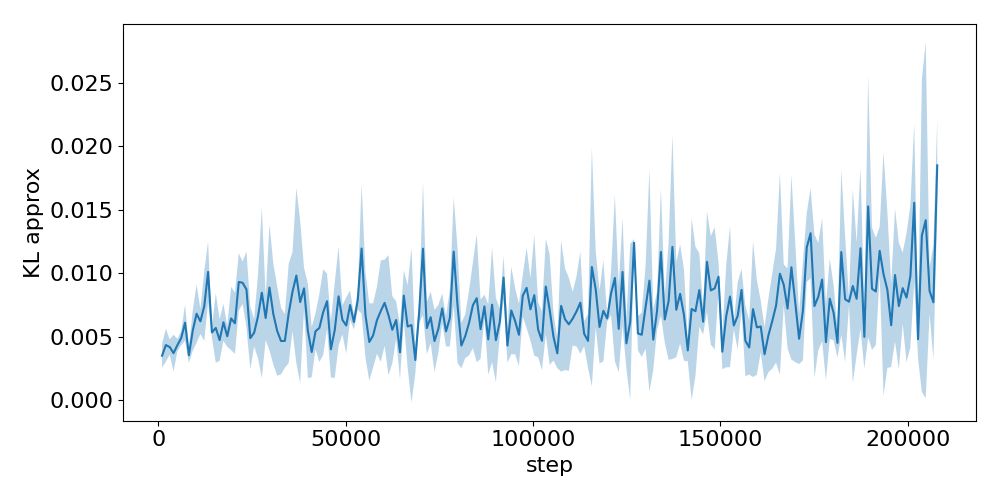

Source data for this figure (header and first rows):
step, run_0, run_1, run_2
1024, 0.004583, 0.002931, 0.003017
2048, 0.005267, 0.004938, 0.002853
3072, 0.00425, 0.004777, 0.00356
4096, 0.002112, 0.0041, 0.004937
5120, 0.003798, 0.004755, 0.004486
6144, 0.004725, 0.00447, 0.005518
7168, 0.004862, 0.007667, 0.005817
8192, 0.003776, 0.002855, 0.004025
9216, 0.005559, 0.003859, 0.007027
10240, 0.005901, 0.005128, 0.009422
11264, 0.00725, 0.005277, 0.006124
12288, 0.005503, 0.006176, 0.01054
13312, 0.008665, 0.008789, 0.01287
14336, 0.00584, 0.005123, 0.005069
15360, 0.003143, 0.00538, 0.008587
16384, 0.00503, 0.006217, 0.002979
17408, 0.00453, 0.007367, 0.006547
18432, 0.004935, 0.00591, 0.004272
19456, 0.004212, 0.009145, 0.006
20480, 0.003406, 0.008098, 0.006687
21504, 0.01138, 0.006916, 0.009663
22528, 0.007823, 0.008851, 0.0111
23552, 0.01212, 0.006502, 0.007555
24576, 0.007529, 0.004506, 0.002653
25600, 0.005073, 0.004387, 0.006513
26624, 0.004877, 0.01039, 0.004549
27648, 0.002569, 0.007084, 0.01577
28672, 0.004473, 0.007441, 0.007533
29696, 0.005373, 0.01455, 0.006712
30720, 0.01102, 0.006241, 0.003113
31744, 0.00221, 0.009218, 0.004981
32768, 0.002783, 0.007667, 0.003554
33792, 0.006692, 0.004873, 0.002468
34816, 0.004731, 0.01135, 0.004438
35840, 0.005692, 0.01188, 0.008104
36864, 0.008032, 0.01746, 0.003982
37888, 0.0151, 0.00432, 0.003795
38912, 0.009925, 0.006933, 0.009588
39936, 0.002831, 0.009725, 0.003842
40960, 0.002011, 0.003466, 0.00593
41984, 0.007081, 0.004432, 0.004815
43008, 0.004333, 0.008797, 0.003967
44032, 0.005253, 0.01083, 0.004766
45056, 0.007155, 0.01022, 0.006037
46080, 0.006566, 0.003, 0.002497
47104, 0.004154, 0.002639, 0.009777
48128, 0.008985, 0.003944, 0.01163
49152, 0.005144, 0.006446, 0.007417
50176, 0.004188, 0.008394, 0.005091
51200, 0.007556, 0.006321, 0.008639
52224, 0.005867, 0.005768, 0.006862
53248, 0.007124, 0.007888, 0.008659
54272, 0.006104, 0.01414, 0.01561
55296, 0.005401, 0.004253, 0.01058
56320, 0.002148, 0.008007, 0.003624
57344, 0.002725, 0.007764, 0.004842
58368, 0.005825, 0.009162, 0.003936
59392, 0.003511, 0.006215, 0.01137
60416, 0.01104, 0.007733, 0.004251
61440, 0.002776, 0.01195, 0.005394
... 143 more rows
